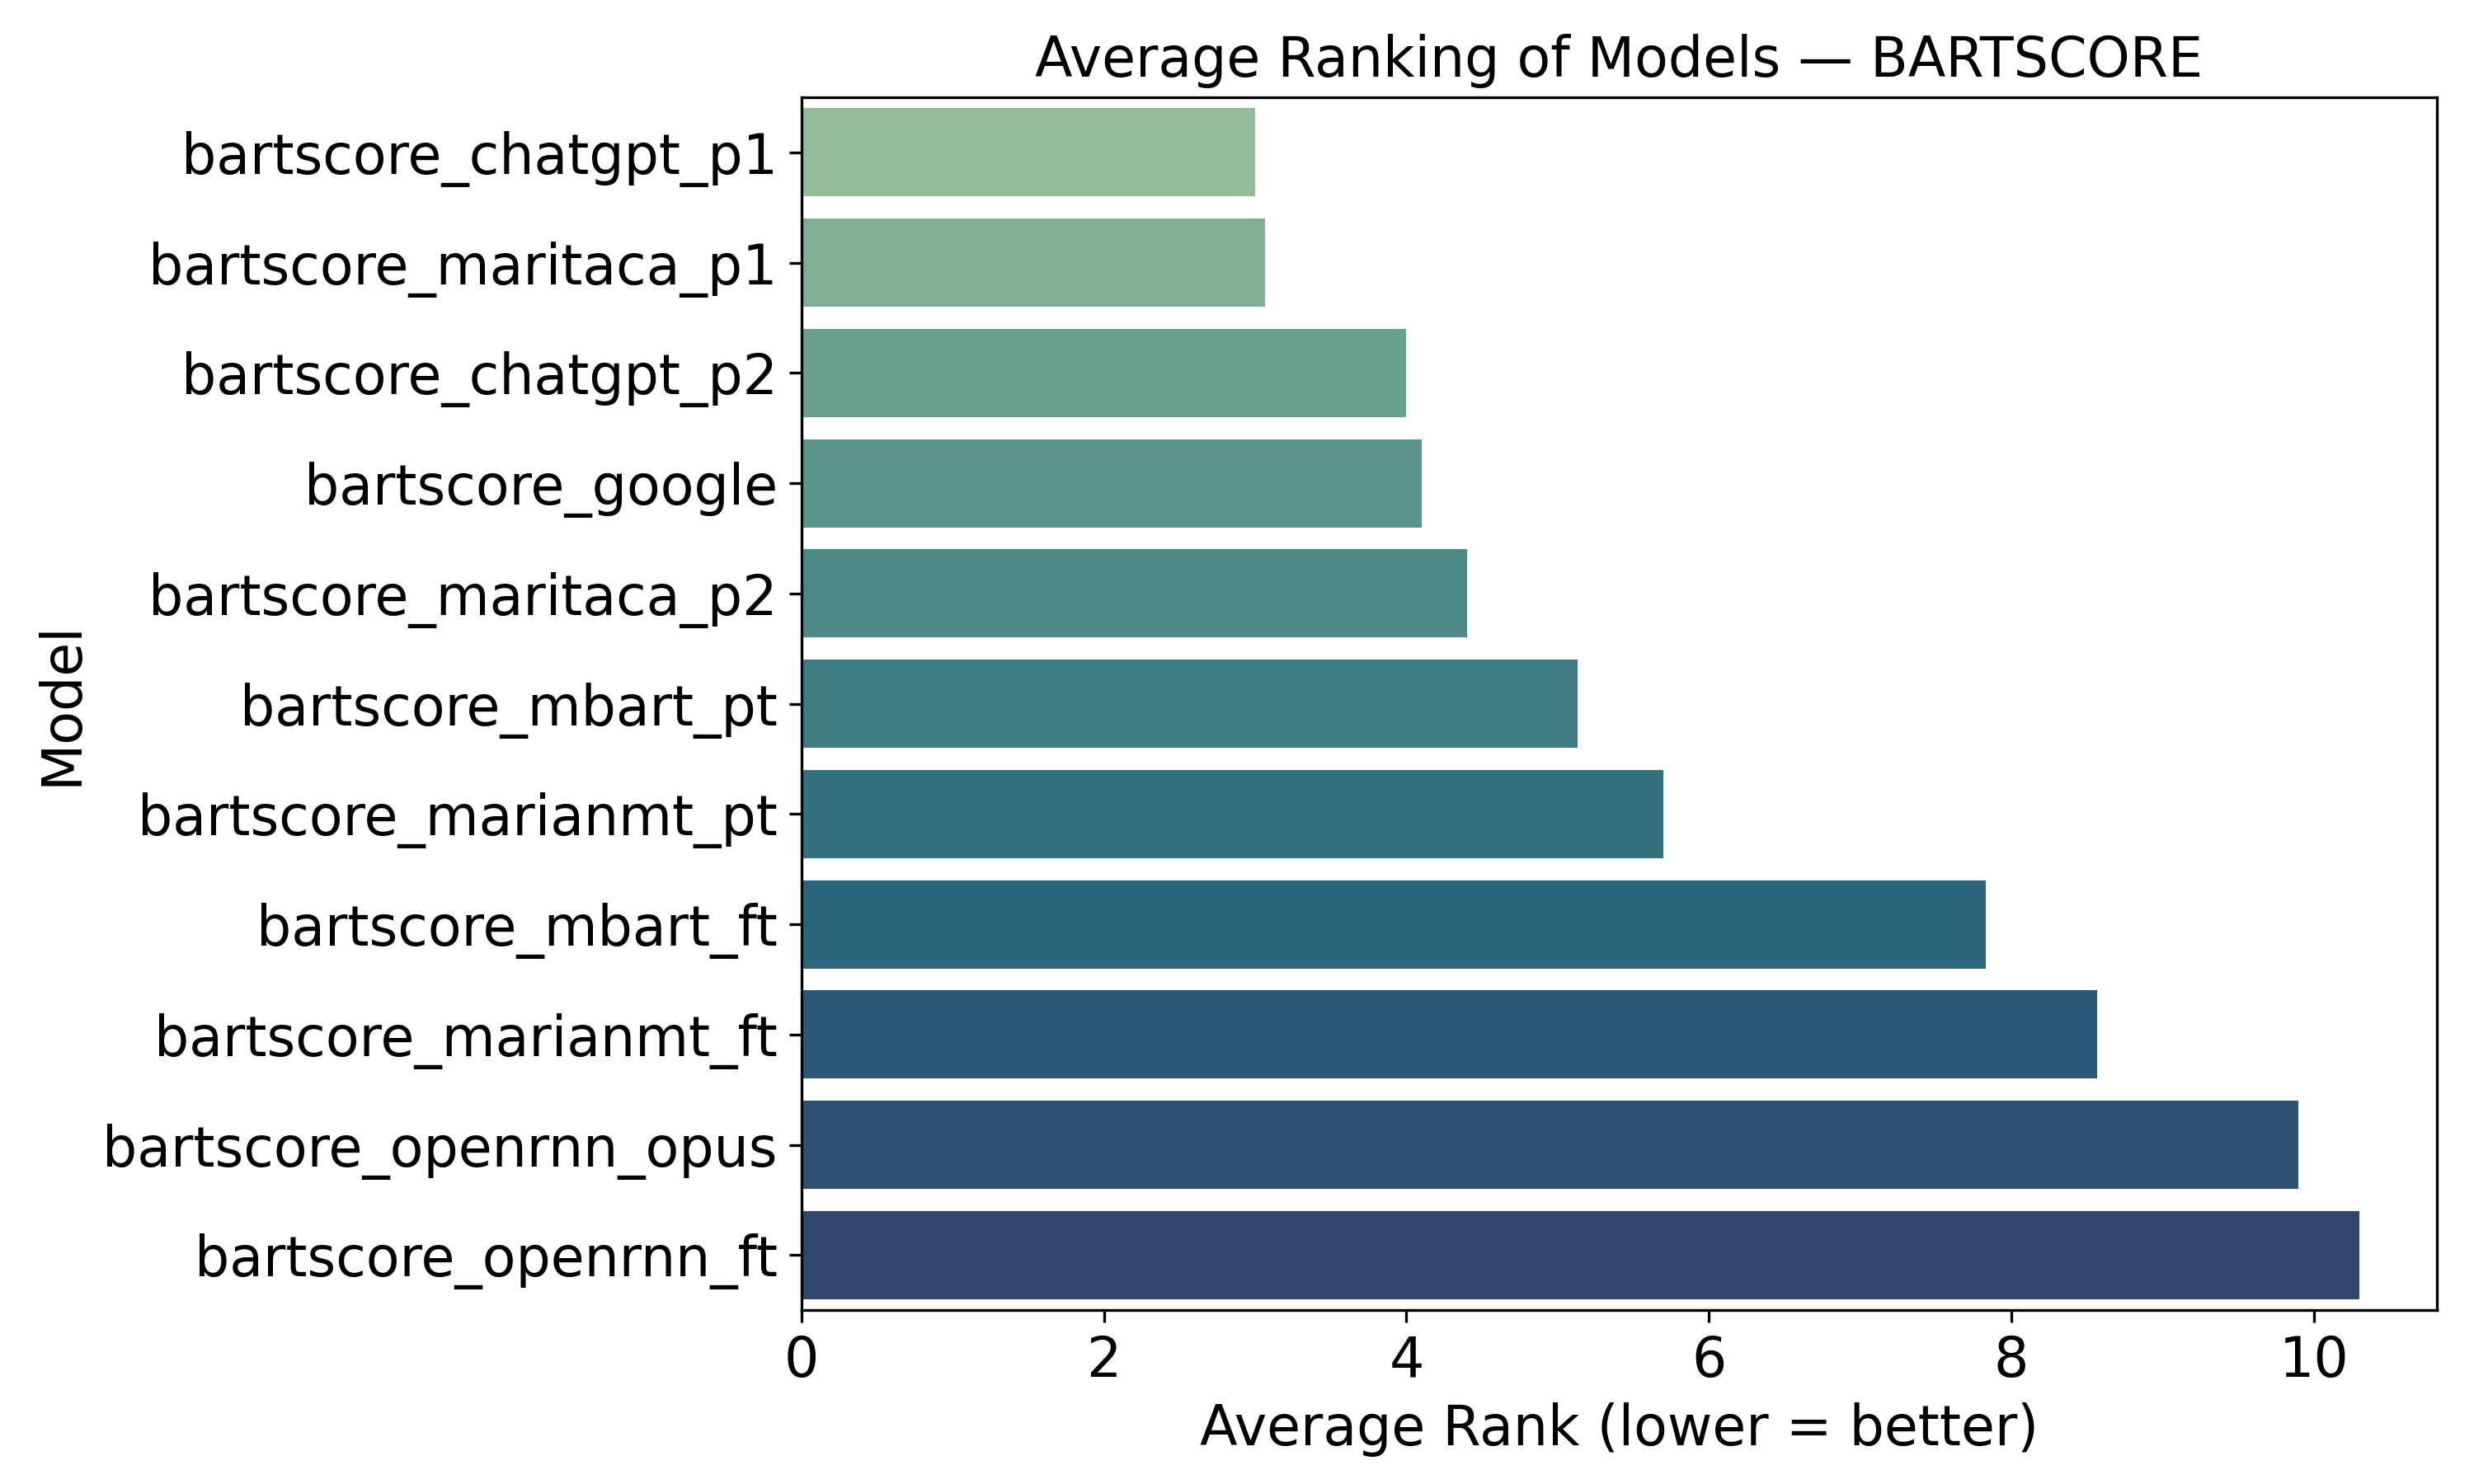

Data behind this chart, as committed beside it:
model, average_rank
bartscore_chatgpt_p1, 3.0
bartscore_maritaca_p1, 3.067
bartscore_chatgpt_p2, 4.0
bartscore_google, 4.1
bartscore_maritaca_p2, 4.4
bartscore_mbart_pt, 5.133
bartscore_marianmt_pt, 5.7
bartscore_mbart_ft, 7.833
bartscore_marianmt_ft, 8.567
bartscore_openrnn_opus, 9.9
bartscore_openrnn_ft, 10.3
